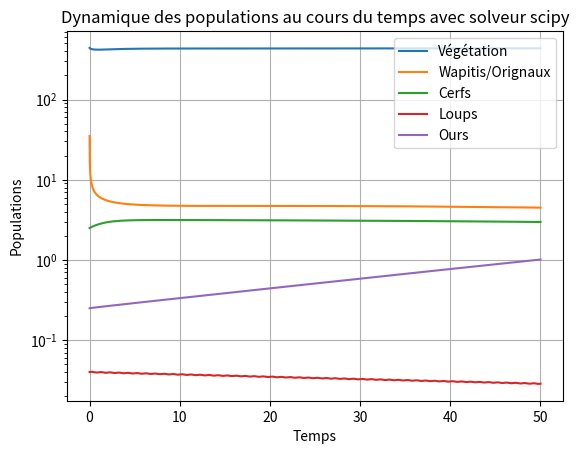
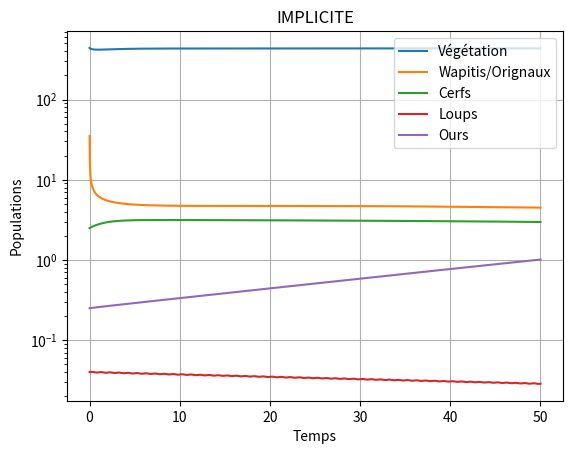
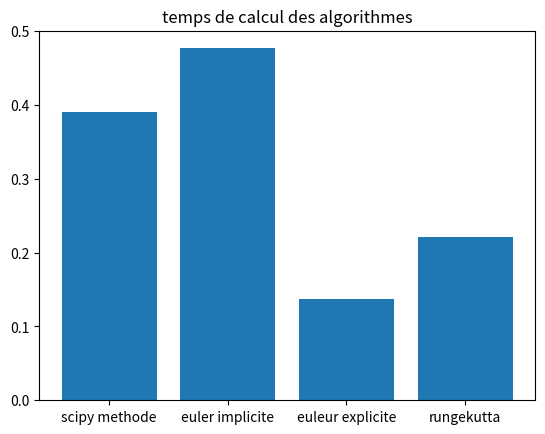
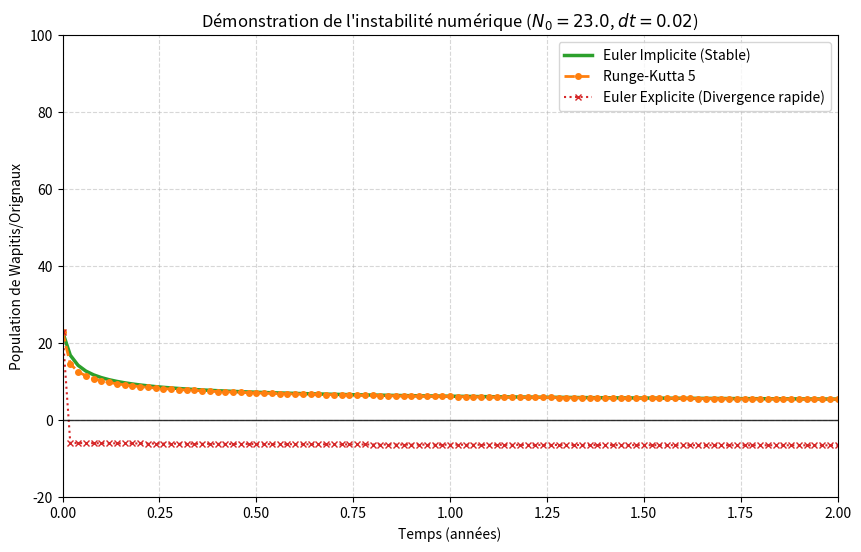
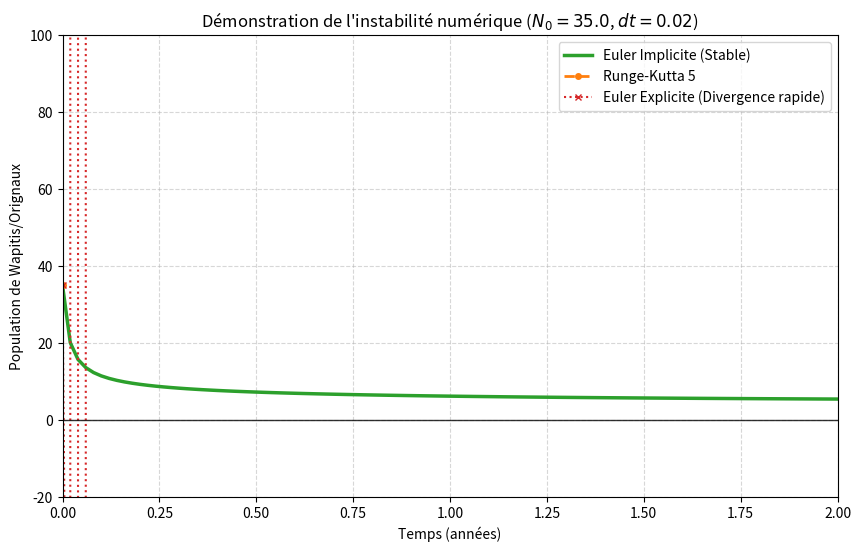
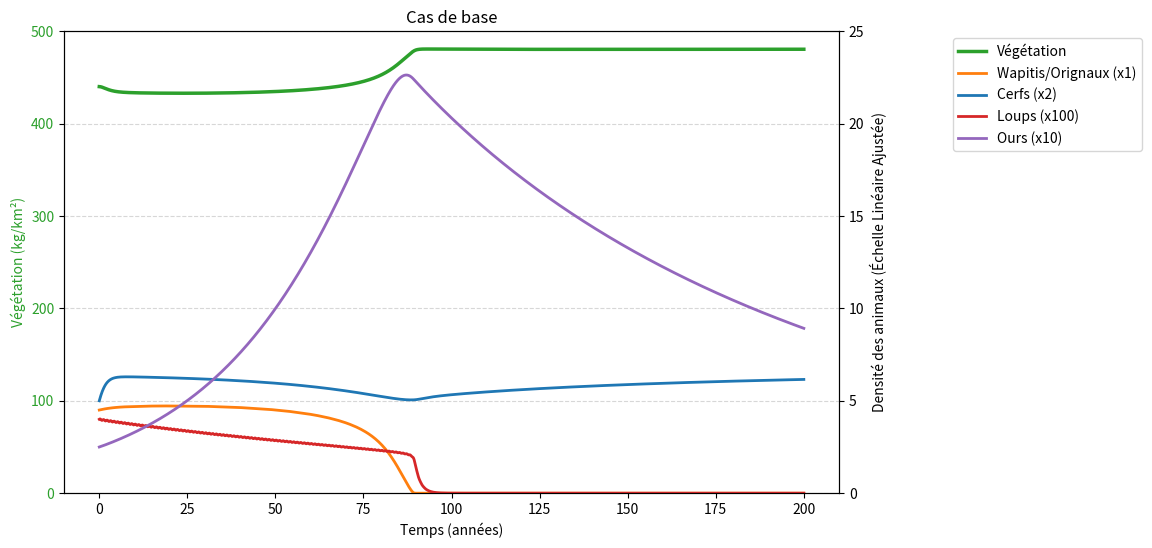
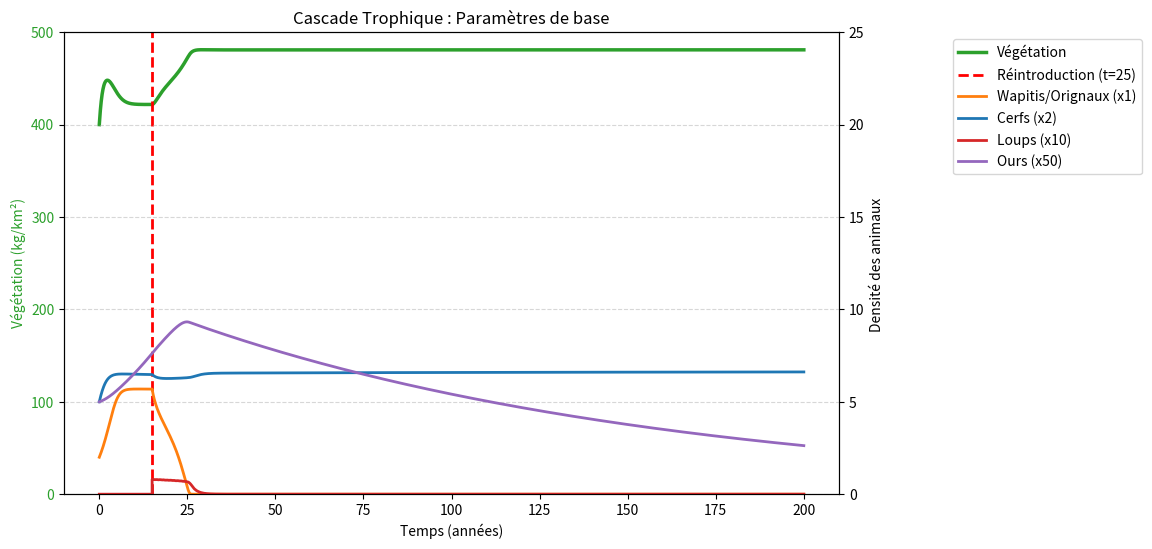
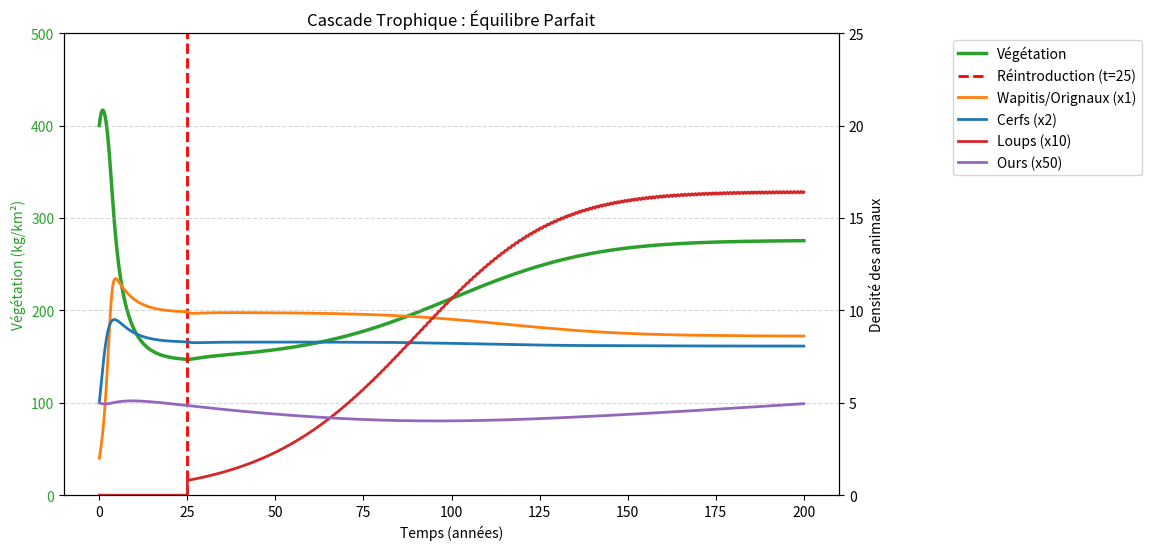

These figures' Python source, in order:
# -*- coding: utf-8 -*-
"""
Created on Sat May  2 14:56:01 2026

@author: james
"""


import numpy as np
from scipy.optimize import fsolve
import matplotlib.pyplot as plt
import time
import warnings

# =========================================================
# 1. PARAMÈTRES GLOBAUX INITIAUX
# =========================================================

# Végétation (V)
r_V = 1.20       # Taux de croissance intrinsèque
K_V = 500.0      # Capacité de charge
alpha_N = 15.0   # Intensité de pâturage wapitis/orignaux
nu_N = 200.0     # Demi-saturation pâturage wapitis/orignaux
alpha_D = 8.0    # Intensité de pâturage cerfs
nu_D = 100.0     # Demi-saturation pâturage cerfs
alpha_B = 3.0    # Intensité de pâturage ours
nu_B = 120.0     # Demi-saturation pâturage ours

# Ongulés principaux : Wapitis / Orignaux (N)
r_N = 0.30       # Taux de croissance intrinsèque
K_N = 7.0        # Capacité de charge maximale
V_star = 70.0    # Demi-saturation pour kappa(V)
theta_N = 4.0    # Exposant theta-logistique
c_WN = 7.5       # Coef. mise à mort loup-wapiti
beta = 0.5       # Paramètre de dépendance au ratio
c_BN = 0.5       # Coef. mise à mort ours-wapiti
h_BN = 3.0       # Demi-saturation ours-wapiti
delta_N = 0.05   # Mortalité de fond

# Ongulés secondaires : Cerfs (D)
r_D = 0.50       # Taux de croissance intrinsèque
K_D = 4.0        # Capacité de charge maximale
V_star_star = 50.0 # Demi-saturation pour kappa_D(V) (noté V** dans le sujet)
theta_D = 2.0    # Exposant theta-logistique
c_WD = 2.0       # Coef. mise à mort loups-cerfs
h_WD = 2.0       # Demi-saturation loups-cerfs
c_BD = 0.3       # Coef. mise à mort ours-cerfs
h_BD = 1.5       # Demi-saturation ours-cerfs
delta_D = 0.08   # Mortalité de fond

# Loups (W)
epsilon_1 = 0.25 # Pente logarithmique réponse numérique
epsilon_2 = 0.5  # Décalage de base réponse numérique
eta = 0.01       # Décalage de régularisation log
m_W = 0.15       # Mortalité naturelle
mu_W = 0.10      # Amplitude prélèvement humain saisonnier

# Ours (B)
e_B = 0.12       # Gain énergétique depuis proies
e_V = 0.02       # Gain énergétique depuis végétation
m_B = 0.08       # Mortalité naturelle

# =========================================================
# 2. CONDITIONS INITIALES DE BASE (t=0)
# =========================================================

V0 = 440.0
N0 = 4.5
D0 = 2.5
W0 = 0.04
B0 = 0.25
u0 = np.array([V0, N0, D0, W0, B0])

# =========================================================
# 3. DÉFINITION DES MÉTHODES ET SOLVEURS (Version 1)
# =========================================================

def F(t, u):
    
    V, N, D, W, B = u
   
    
    kappa_N = K_N * (V / (V_star + V))
    kappa_D = K_D * (V / (V_star_star + V))
    phi_W = ((c_WN * N) / (W + beta * N)) + ((c_WD * D) / (h_WD + D))
   
    dVdt = r_V * V * (1 - V / K_V) - ((alpha_N * V * N) / (nu_N + V)) - ((alpha_D * V * D) / (nu_D + V)) - ((alpha_B * V * B) / (nu_B + V))
    dNdt = r_N * N * (1 - (N / kappa_N)**theta_N) - ((c_WN * N * W) / (W + beta * N)) - ((c_BN * N * B) / (h_BN + N)) - delta_N * N
    dDdt = r_D * D * (1 - (D / kappa_D)**theta_D) - ((c_WD * D * W) / (h_WD + D)) - ((c_BD * D * B) / (h_BD + D)) - delta_D * D
    dWdt = (epsilon_1 * np.log(phi_W + eta) - epsilon_2) * W - m_W * W - mu_W * np.sin(np.pi * t)**2 * W
    dBdt = (e_B * (((c_BN * N) / (h_BN + N)) + ((c_BD * D) / (h_BD + D))) + (e_V * alpha_B * V) / (nu_B + V) - m_B) * B
   
    return np.array([dVdt, dNdt, dDdt, dWdt, dBdt])

def resolv_systeme(t, dt, U0, Fn , Maxiter= 1000) :
    
    interval_de_temps=[0]
    
    k=0
    U_solution = [U0]
   
    while(k < Maxiter and interval_de_temps[-1]<t) :
        Tsuivant = interval_de_temps[k] + dt
        
        interval_de_temps.append(Tsuivant)
        def G(X) :
            return X-U_solution[k]-dt*Fn(interval_de_temps[k+1],X)
       
        X= fsolve(G,U_solution[k])      
        
        U_solution.append(X.copy())
        k=k+1
       
    return interval_de_temps , U_solution, k

def decomposition_PA_LU(A):
    n = len(A)
    
    U = np.array(A, dtype=float)
    L = np.eye(n)
    P = np.eye(n)
   
    for k in range(n - 1):
        pivot_idx = np.argmax(np.abs(U[k:, k])) + k
       
        if pivot_idx != k:
            U[[k, pivot_idx], :] = U[[pivot_idx, k], :]
            
            P[[k, pivot_idx], :] = P[[pivot_idx, k], :]
           
            if k > 0:
                L[[k, pivot_idx], :k] = L[[pivot_idx, k], :k]
               
        for i in range(k + 1, n):
            
            if U[k, k] == 0:
                
                raise ZeroDivisionError("Pivot nul détecté, la matrice est singulière.")
           
            alpha = U[i, k] / U[k, k]
            L[i, k] = alpha
            U[i, k:] = U[i, k:] - alpha * U[k, k:]
           
    return P, L, U

def descente(L, b):
    
    n = len(L)
    y = np.zeros(n)
    for i in range(n):
        
        y[i] = b[i] - np.dot(L[i, :i], y[:i])
    return y

def remontee(U, y):
    n = len(U)
    x = np.zeros(n)
    for i in range(n - 1, -1, -1):
        
        x[i] = (y[i] - np.dot(U[i, i + 1:], x[i + 1:])) / U[i, i]
    return x

def resoudre_PA_LU(A, b):
    P, L, U = decomposition_PA_LU(A)
    b_permute = np.dot(P, b)
    y = descente(L, b_permute)
    x = remontee(U, y)
    
    return x

def Jacobien(G,x,eps=10**(-6)) :
    
    n=len(x)
    J=np.zeros((n,n))
    G0=G(x)
    for j in range(n):
        
       x_var=x.copy()
       x_var[j]=x_var[j]+eps
       G_var=G(x_var)
       J[:,j]=(G_var-G0)/eps
    return J    

def solveurMaison (G,Un,Tsuivant,dt,maxiter=50,tol=1e-6 ) :
    
    Uk=Un.copy()
    for k in range(maxiter):
        
        Gk=G(Uk)
        if(np.linalg.norm(Gk)<= tol):
            
            return Uk
        J=Jacobien(G,Uk)
        invJ= resoudre_PA_LU(J,Gk)
        Uk=Uk - invJ
    return Uk

def resolv_systeme_maison(t, dt, U0, Fn , Maxiter= 1000) :
    interval_de_temps=[0]
    k=0
    U_solution = [U0]
   
    while(k < Maxiter and interval_de_temps[-1]<t) :
        
        Tsuivant = interval_de_temps[k] + dt
        interval_de_temps.append(Tsuivant)
        def G(X) :
            
            return X-U_solution[k]-dt*Fn(interval_de_temps[k+1],X)
       
        X= solveurMaison(G,U_solution[k],interval_de_temps[k+1],dt)      
        U_solution.append(X.copy())
        k=k+1
       
    return interval_de_temps , U_solution, k




def eulerexplicite(t, dt, U0, Fn , Maxiter= 1000):
    
    n = U0.shape[0]
    interval_de_temps=[0]
    k=0
    U_solution = [U0]
    while(k < Maxiter and interval_de_temps[-1]<t) :
        
        X = U0.copy()
        Tsuivant = interval_de_temps[k] + dt
        interval_de_temps.append(Tsuivant)
        for i in range(n):
            X[i] = U_solution[k][i] + dt * Fn(interval_de_temps[k], U_solution[k])[i]
        U_solution.append(X.copy())
        k +=1
    return interval_de_temps , U_solution, k



def rungekutta5(t, dt, U0, Fn ,Maxiter= 1000):
    interval_de_temps=[0]
    k=0
    U_solution = [U0]
    while(k < Maxiter and interval_de_temps[-1]<t) :
        
        Tsuivant = interval_de_temps[k] + dt
        interval_de_temps.append(Tsuivant)
        k1 = Fn(interval_de_temps[k], U_solution[k])
        k2 = Fn(interval_de_temps[k] + 1/4 * dt, U_solution[k] + dt*1/4*k1)
        k3 = Fn(interval_de_temps[k] + 1/4 * dt, U_solution[k] + dt*1/8*(k1 + k2))
        k4 = Fn(interval_de_temps[k] + 1/2 * dt, U_solution[k] + dt*(-1/2 * k2 + k3))
        k5 = Fn(interval_de_temps[k] + 3/4 * dt, U_solution[k] + dt*(3/16*k1 + 9/16 * k4))
        k6 = Fn(interval_de_temps[k] + dt, U_solution[k] + dt * (-3/7 *k1 + 2/7 * k2 + 12/7 * k3 - 12/7 * k4 + 8/7 * k5))
        X = U_solution[k] + dt * (7/90 * k1 + 32/90 * k3 + 12/90 * k4 + 32/90 * k5 + 7/90 * k6)
        U_solution.append(X.copy())
        k += 1
    return interval_de_temps , U_solution, k  


#%% IMPLICITE NUMPY
U0 = np.array([440.0, 35.0, 2.5, 0.04, 0.25])
start_time1 = time.time()

inerval_temp, solution, iteration_scipy = resolv_systeme(50, 0.01, U0, F, Maxiter= 10000)
end_time1 = time.time()

time_eleur_implicite_numpy = end_time1 - start_time1
solution = np.array(solution)

plt.figure()
labels = ["Végétation", "Wapitis/Orignaux", "Cerfs", "Loups", "Ours"]
for i in range(5):
    plt.plot(inerval_temp, solution[:,i],label=labels[i])
   
plt.title("Dynamique des populations au cours du temps avec solveur scipy")
plt.xlabel("Temps")
plt.ylabel("Populations")
plt.legend()
plt.grid(True)
plt.yscale('log')
plt.show()

#%% IMPLICITE MAISON
U0 = np.array([440.0, 35.0, 2.5, 0.04, 0.25])
start_time2 = time.time()

inerval_temp, solution, iteration_implicite = resolv_systeme_maison(50, 0.01, U0, F, Maxiter= 10000)
end_time2 = time.time()

time_eleur_implicite_maison = end_time2 - start_time2
solution = np.array(solution)

plt.figure()
for i in range(5):
    plt.plot(inerval_temp, solution[:,i],label=labels[i])
   
plt.title("IMPLICITE")
plt.xlabel("Temps")
plt.ylabel("Populations")
plt.legend()
plt.grid(True)
plt.yscale('log')
plt.show()

#%% EXPLICITE
U0 = np.array([440.0, 35.0, 2.5, 0.04, 0.25])
start_time3 = time.time()

inerval_temp, solution, iteration_explicite = eulerexplicite(50, 0.01, U0, F, Maxiter= 10000)
end_time3 = time.time()

time_eleur_explicite = end_time3 - start_time3
solution = np.array(solution)



#%% RUNGE KUTTA
U0 = np.array([440.0, 35.0, 2.5, 0.04, 0.25])
start_time4 = time.time()

inerval_temp, solution, iteration_rungekutta = rungekutta5(50, 0.01, U0, F, Maxiter= 10000)
end_time4 = time.time()

time_rugkkuta = end_time4 - start_time4
solution = np.array(solution)



#%% TEST TEMPS ET ITÉRATION
algo = ['scipy methode', 'euler implicite', 'euleur explicite', 'rungekutta']
algo_temps = [time_eleur_implicite_numpy, time_eleur_implicite_maison, time_eleur_explicite, time_rugkkuta]
algo_iteration = [iteration_scipy, iteration_implicite, iteration_explicite, iteration_rungekutta]
   
plt.figure()
plt.bar(algo, algo_temps)
plt.title("temps de calcul des algorithmes")


#%% COMPARAISON DES STABILITÉS 



warnings.filterwarnings("ignore", category=RuntimeWarning) 

T_test = 2.0          
dt_difficile = 0.02  
U0_choc = np.array([440.0, 23.0, 2.5, 0.04, 0.25]) 

print(f"Lancement du test de stabilité (dt = {dt_difficile})...")

t_imp, sol_imp, _ = resolv_systeme_maison(T_test, dt_difficile, U0_choc, F, Maxiter=10000)
sol_imp = np.array(sol_imp)

t_rk, sol_rk, _ = rungekutta5(T_test, dt_difficile, U0_choc, F, Maxiter=10000)
sol_rk = np.array(sol_rk)

t_exp, sol_exp, _ = eulerexplicite(T_test, dt_difficile, U0_choc, F, Maxiter=10000)
sol_exp = np.array(sol_exp)

plt.figure(figsize=(10, 6))
indice_pop = 1 
nom_pop = "Wapitis/Orignaux"

plt.plot(t_imp, sol_imp[:, indice_pop], label="Euler Implicite (Stable)", 
         color="tab:green", linewidth=2.5)

plt.plot(t_rk, sol_rk[:, indice_pop], label="Runge-Kutta 5", 
         color="tab:orange", linestyle="--", linewidth=2, marker='o', markersize=4)

plt.plot(t_exp, sol_exp[:, indice_pop], label="Euler Explicite (Divergence rapide)", 
         color="tab:red", linestyle=":", linewidth=1.5, marker='x', markersize=5)

plt.ylim(-20, 100) 
plt.xlim(0, T_test)

plt.title(f"Démonstration de l'instabilité numérique ($N_0={U0_choc[1]}$, $dt={dt_difficile}$)")
plt.xlabel("Temps (années)")
plt.ylabel(f"Population de {nom_pop}")
plt.legend(loc="upper right")
plt.grid(True, which="both", ls="--", alpha=0.5)

plt.axhline(0, color='black', linewidth=1, alpha=0.8)

plt.savefig("comparaison_stabilites_lisible_2.png", dpi=300, bbox_inches='tight')

T_test = 2.0          
dt_difficile = 0.02  
U0_choc = np.array([440.0, 35.0, 2.5, 0.04, 0.25]) 

print(f"Lancement du test de stabilité (dt = {dt_difficile})...")

t_imp, sol_imp, _ = resolv_systeme_maison(T_test, dt_difficile, U0_choc, F, Maxiter=10000)
sol_imp = np.array(sol_imp)

t_rk, sol_rk, _ = rungekutta5(T_test, dt_difficile, U0_choc, F, Maxiter=10000)
sol_rk = np.array(sol_rk)

t_exp, sol_exp, _ = eulerexplicite(T_test, dt_difficile, U0_choc, F, Maxiter=10000)
sol_exp = np.array(sol_exp)

plt.figure(figsize=(10, 6))
indice_pop = 1 
nom_pop = "Wapitis/Orignaux"

plt.plot(t_imp, sol_imp[:, indice_pop], label="Euler Implicite (Stable)", 
         color="tab:green", linewidth=2.5)

plt.plot(t_rk, sol_rk[:, indice_pop], label="Runge-Kutta 5", 
         color="tab:orange", linestyle="--", linewidth=2, marker='o', markersize=4)

plt.plot(t_exp, sol_exp[:, indice_pop], label="Euler Explicite (Divergence rapide)", 
         color="tab:red", linestyle=":", linewidth=1.5, marker='x', markersize=5)


plt.ylim(-20, 100) 
plt.xlim(0, T_test)

plt.title(f"Démonstration de l'instabilité numérique ($N_0={U0_choc[1]}$, $dt={dt_difficile}$)")
plt.xlabel("Temps (années)")
plt.ylabel(f"Population de {nom_pop}")
plt.legend(loc="upper right")
plt.grid(True, which="both", ls="--", alpha=0.5)

plt.axhline(0, color='black', linewidth=1, alpha=0.8)



plt.show()


#%% CAS DE BASE (200 ANS)
T = 200 #Nombre d'année
dT = 0.05 #Pas de temps
U0 = np.array([440, 4.5, 2.5, 0.04, 0.25])
interval_temp, solution, _ = resolv_systeme_maison(T, dT, U0, F, Maxiter = 10000)
solution = np.array(solution)

fig, ax1 = plt.subplots(figsize=(10, 6))

couleur_veg = 'tab:green'
ax1.set_xlabel("Temps (années)")
ax1.set_ylabel("Végétation (kg/km²)", color=couleur_veg)
ax1.plot(interval_temp, solution[:, 0], label="Végétation", color=couleur_veg, linewidth=2.5)
ax1.tick_params(axis='y', labelcolor=couleur_veg)
ax1.set_ylim(bottom=0, top=500)

ax2 = ax1.twinx()
ax2.set_ylabel("Densité des animaux (Échelle Linéaire Ajustée)")
couleurs_animaux = ['tab:orange', 'tab:blue', 'tab:red', 'tab:purple']

multiplicateurs = [1, 2, 100, 10]
noms_animaux = ["Wapitis/Orignaux", "Cerfs", "Loups", "Ours"]

for i in range(1, 5):
    mult = multiplicateurs[i-1]
    nom = noms_animaux[i-1]
    label_multiplie = f"{nom} (x{mult})"
    donnees_ajustees = solution[:, i] * mult
    ax2.plot(interval_temp, donnees_ajustees, label=label_multiplie, color=couleurs_animaux[i-1], linewidth=2)

ax2.set_ylim(bottom=0, top=25)

lines_1, labels_1 = ax1.get_legend_handles_labels()
lines_2, labels_2 = ax2.get_legend_handles_labels()
ax2.legend(lines_1 + lines_2, labels_1 + labels_2, loc='upper right', bbox_to_anchor=(1.40, 1))

plt.title("Cas de base")
plt.grid(True, which="both", ls="--", alpha=0.5)

plt.show()

#%% CASCADE TROPHIQUE : PARAMÈTRES DE BASE
T_total = 200
dT = 0.05
Annee_reintroduction = 15

U0_initial = np.array([400.0, 2.0, 2.5, 0.0, 0.1]) 
inerval_temp_1, solution_1, _ = resolv_systeme_maison(Annee_reintroduction, dT, U0_initial, F, Maxiter=10000)
solution_1 = np.array(solution_1)

U_reintroduction = solution_1[-1] + np.array([0.0, 0.0, 0.0, 0.08, 0.0])
inerval_temp_2, solution_2, _ = resolv_systeme_maison(T_total - Annee_reintroduction, dT, U_reintroduction, F, Maxiter=10000)
solution_2 = np.array(solution_2)

inerval_temp_2_decale = np.array(inerval_temp_2) + Annee_reintroduction
temps_total = np.concatenate((inerval_temp_1, inerval_temp_2_decale))
solution_totale = np.vstack((solution_1, solution_2))

fig, ax1 = plt.subplots(figsize=(10, 6))

couleur_veg = 'tab:green'
ax1.set_xlabel("Temps (années)")
ax1.set_ylabel("Végétation (kg/km²)", color=couleur_veg)
ax1.plot(temps_total, solution_totale[:, 0], label="Végétation", color=couleur_veg, linewidth=2.5)
ax1.tick_params(axis='y', labelcolor=couleur_veg)
ax1.set_ylim(bottom=0, top=500) 

ax2 = ax1.twinx()  
ax2.set_ylabel("Densité des animaux ")
couleurs_animaux = ['tab:orange', 'tab:blue', 'tab:red', 'tab:purple']

multiplicateurs = [1, 2, 10, 50] 
noms_animaux = ["Wapitis/Orignaux", "Cerfs", "Loups", "Ours"]

for i in range(1, 5):
    mult = multiplicateurs[i-1]
    nom = noms_animaux[i-1]
    label_multiplie = f"{nom} (x{mult})"
    donnees_ajustees = solution_totale[:, i] * mult
    ax2.plot(temps_total, donnees_ajustees, label=label_multiplie, color=couleurs_animaux[i-1], linewidth=2)

ax2.set_ylim(bottom=0, top=25) 
ax1.axvline(x=Annee_reintroduction, color='red', linestyle='--', linewidth=2, label='Réintroduction (t=25)')

lines_1, labels_1 = ax1.get_legend_handles_labels()
lines_2, labels_2 = ax2.get_legend_handles_labels()
ax2.legend(lines_1 + lines_2, labels_1 + labels_2, loc='upper right', bbox_to_anchor=(1.40, 1))

plt.title("Cascade Trophique : Paramètres de base")
plt.grid(True, which="both", ls="--", alpha=0.5)

plt.show()

#%% CASCADE TROPHIQUE : ÉQUILIBRE PARFAIT
# =========================================================
# PARAMÈTRES POUR FORCER LA BAISSE ET LA STABILISATION
# =========================================================

# 1. PARAMÈTRES DE LA VÉGÉTATION ET DES PROIES
r_V = 1.0        # Pousse de la végétation
alpha_N = 20.0   # Appétit des wapitis
r_N = 0.60       # Les wapitis se reproduisent assez vite pour survivre
K_N = 15.0       # Capacité d'accueil confortable pour les wapitis
K_D = 6.0        # Capacité des cerfs

# 2. LE REGLAGE FIN DES LOUPS (Le secret de l'équilibre)
c_WN = 2.0       # Efficacité de chasse modérée
c_WD = 0.5       # Chasse sur les cerfs réduite
beta = 0.8       # Interférence : les loups se gênent légèrement en chassant
epsilon_2 = 0.1  # Métabolisme ralenti : la meute survit avec moins de proies
m_W = 0.1        # Mortalité naturelle très faible
mu_W = 0.03      # Pas de chasse humaine (indispensable pour un équilibre parfait)
r_D = 0.6        # Croissance des cerfs, au lieu de 0.3

# 3. CONTRÔLE DES OURS
e_V = 0.02       
m_B = 0.11       # On augmente un peu leur mortalité pour qu'ils ne dévorent pas tout

# PARAMÈTRES DE LA SIMULATION
T_total = 200    
dT = 0.05
Annee_reintroduction = 25

# PHASE 1 : Avant les loups (0 à 20 ans) - Le surpâturage
U0_initial = np.array([400.0, 2.0, 2.5, 0.0, 0.1]) 
inerval_temp_1, solution_1, _ = resolv_systeme_maison(Annee_reintroduction, dT, U0_initial, F, Maxiter=10000)
solution_1 = np.array(solution_1)

# PHASE 2 : Réintroduction (20 à 200 ans) - Vers l'équilibre
U_reintroduction = solution_1[-1] + np.array([0.0, 0.0, 0.0, 0.08, 0.0])
inerval_temp_2, solution_2, _ = resolv_systeme_maison(T_total - Annee_reintroduction, dT, U_reintroduction, F, Maxiter=10000)
solution_2 = np.array(solution_2)

# Décalage du temps pour la phase 2 et fusion
inerval_temp_2_decale = np.array(inerval_temp_2) + Annee_reintroduction
temps_total = np.concatenate((inerval_temp_1, inerval_temp_2_decale))
solution_totale = np.vstack((solution_1, solution_2))

fig, ax1 = plt.subplots(figsize=(10, 6))

couleur_veg = 'tab:green'
ax1.set_xlabel("Temps (années)")
ax1.set_ylabel("Végétation (kg/km²)", color=couleur_veg)
ax1.plot(temps_total, solution_totale[:, 0], label="Végétation", color=couleur_veg, linewidth=2.5)
ax1.tick_params(axis='y', labelcolor=couleur_veg)
ax1.set_ylim(bottom=0, top=500) 

ax2 = ax1.twinx()  
ax2.set_ylabel("Densité des animaux")
couleurs_animaux = ['tab:orange', 'tab:blue', 'tab:red', 'tab:purple']

multiplicateurs = [1, 2, 10, 50] 
noms_animaux = ["Wapitis/Orignaux", "Cerfs", "Loups", "Ours"]

for i in range(1, 5):
    mult = multiplicateurs[i-1]
    nom = noms_animaux[i-1]
    label_multiplie = f"{nom} (x{mult})"
    donnees_ajustees = solution_totale[:, i] * mult
    ax2.plot(temps_total, donnees_ajustees, label=label_multiplie, color=couleurs_animaux[i-1], linewidth=2)

ax2.set_ylim(bottom=0, top=25) 
ax1.axvline(x=Annee_reintroduction, color='red', linestyle='--', linewidth=2, label='Réintroduction (t=25)')

lines_1, labels_1 = ax1.get_legend_handles_labels()
lines_2, labels_2 = ax2.get_legend_handles_labels()
ax2.legend(lines_1 + lines_2, labels_1 + labels_2, loc='upper right', bbox_to_anchor=(1.40, 1))

plt.title("Cascade Trophique : Équilibre Parfait")
plt.grid(True, which="both", ls="--", alpha=0.5)

plt.show()
